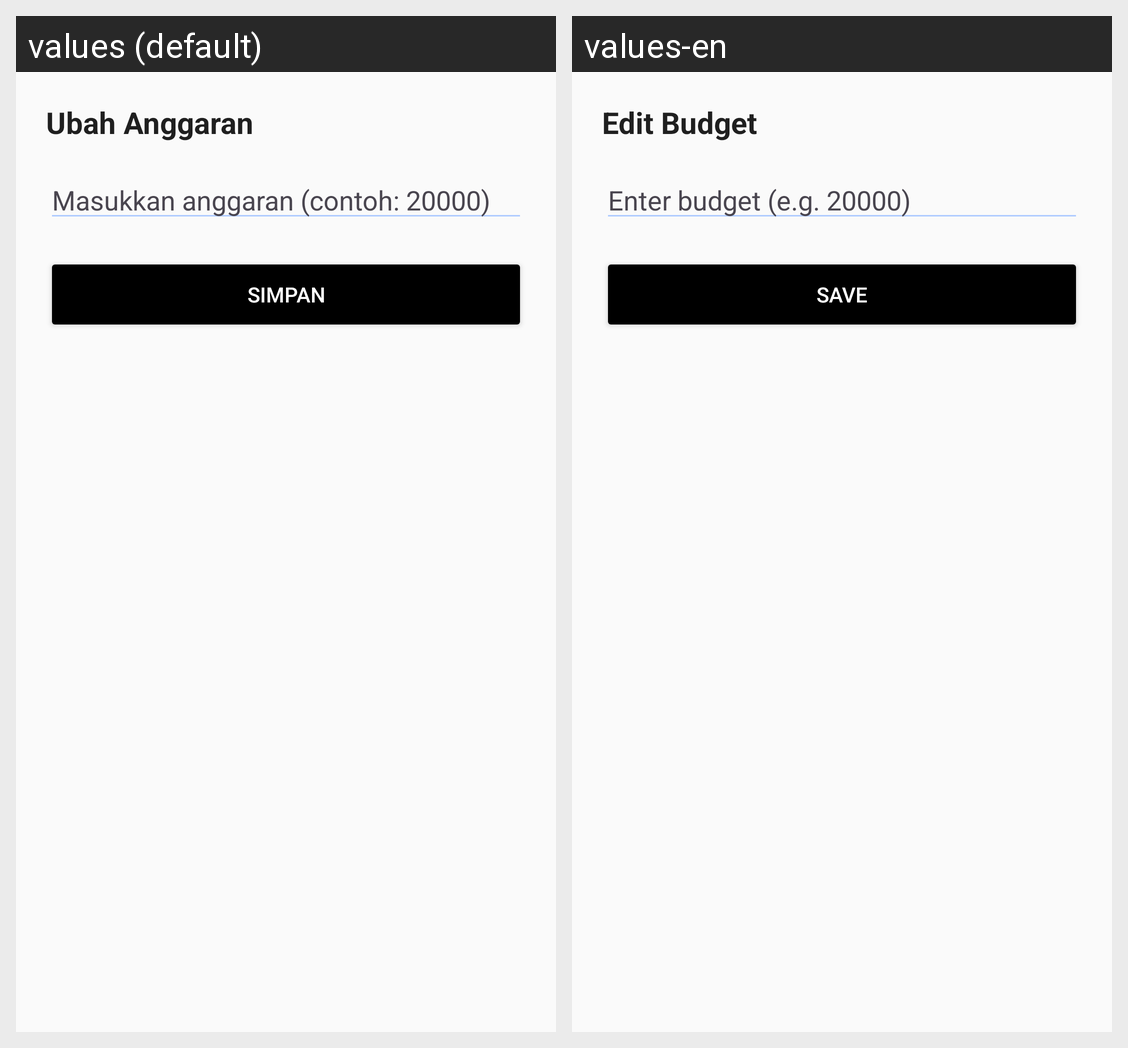

Locale-by-locale string values for the Android screen shown in this grid:
Android screen res/layout/bottomsheet_edit_budget.xml rendered under 2 locales, left to right: values (default), values-en. Device: Nexus 5 (rendered at 1080×1920; each locale shown at half size, 540×960, under a caption strip naming it); theme Theme.Grocerly.
Strings drawn on this screen, with the default value and each locale's value (text and hints the layout hard-codes, and strings that could not be matched under every locale, appear in the picture but are not listed):

edit_budget
  values: Ubah Anggaran
  values-en: Edit Budget

edit_budget_hint
  values: Masukkan anggaran (contoh: 20000)
  values-en: Enter budget (e.g. 20000)

save
  values: Simpan
  values-en: Save
